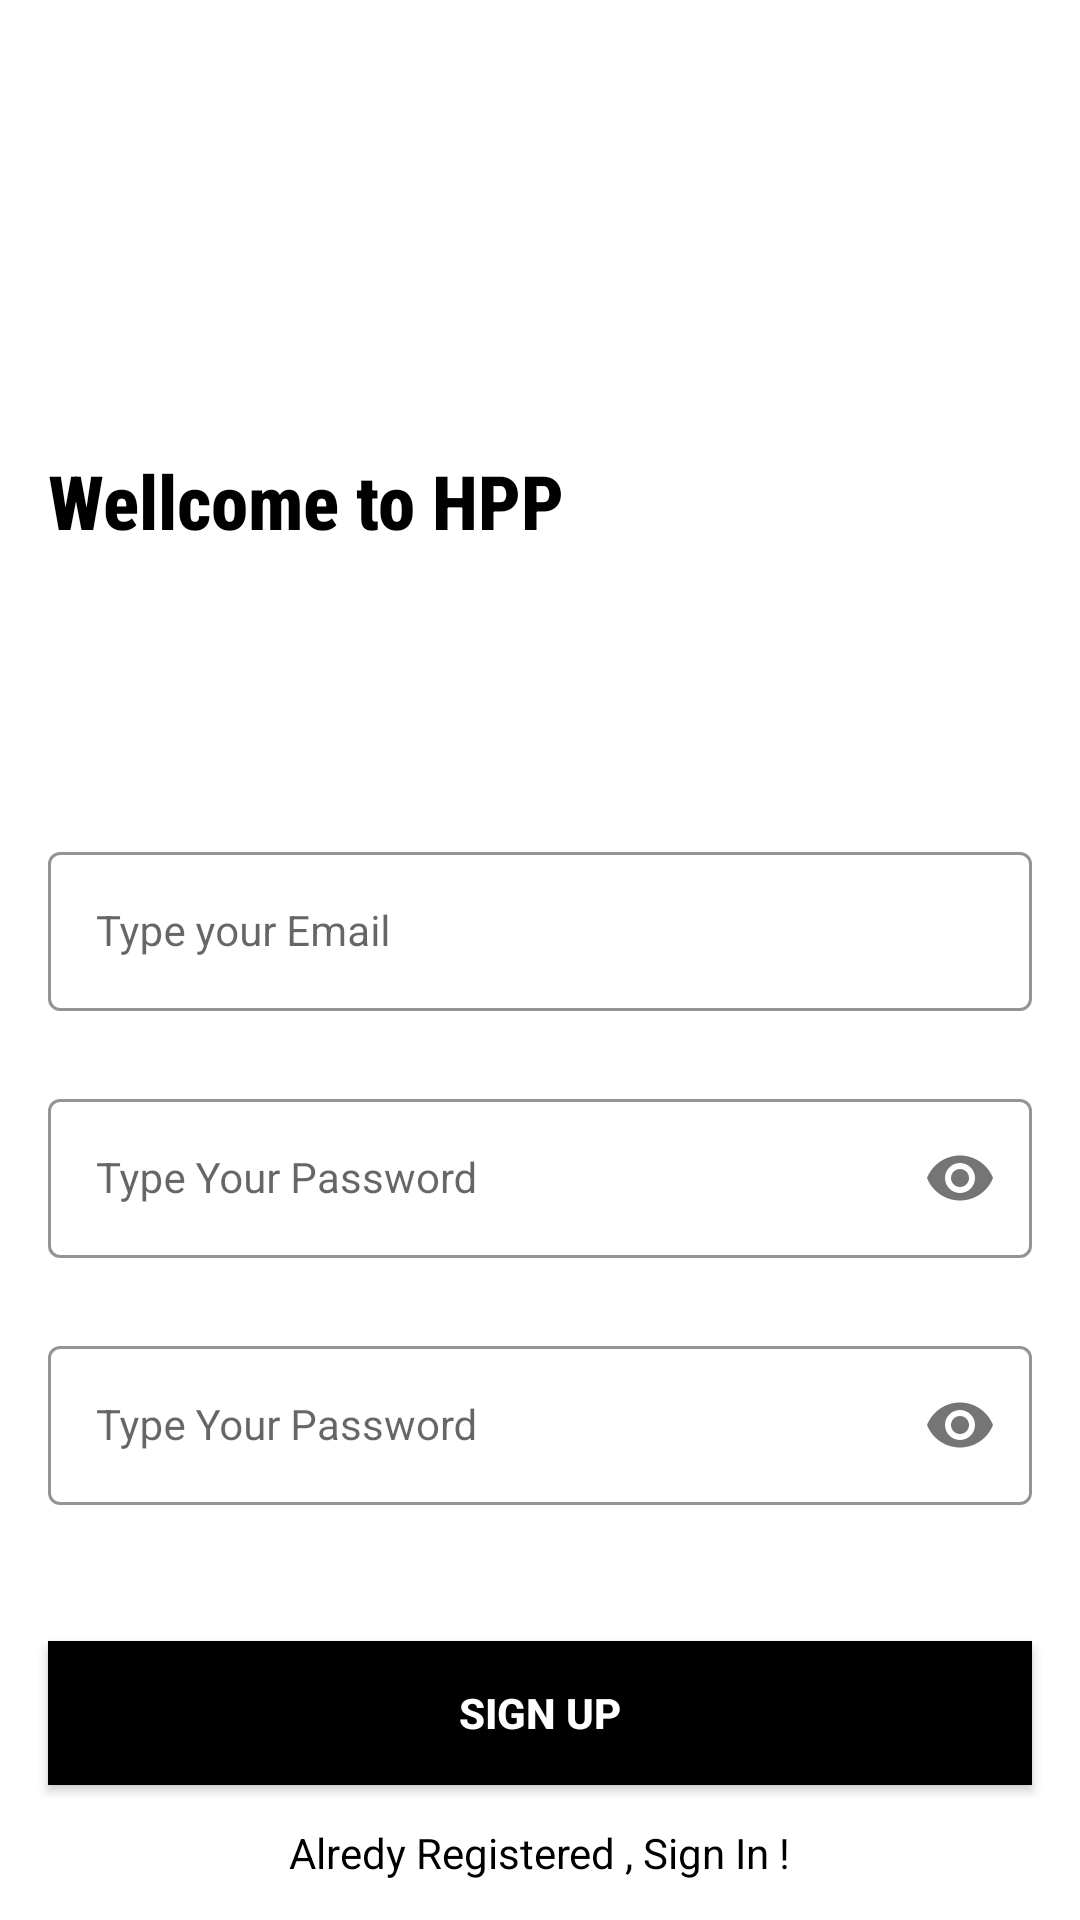

Layout XML and referenced resources for this Android screen:
<!-- AndroidManifest.xml: application theme Theme.HPP -->
<!-- res/layout/activity_sign_up.xml -->
<?xml version="1.0" encoding="utf-8"?>
<androidx.constraintlayout.widget.ConstraintLayout xmlns:android="http://schemas.android.com/apk/res/android"
    xmlns:app="http://schemas.android.com/apk/res-auto"
    xmlns:tools="http://schemas.android.com/tools"
    android:layout_width="match_parent"
    android:layout_height="match_parent"
    android:background="@color/white"
    tools:context=".SignInActivity">


    <TextView
        android:id="@+id/tvSignUp"
        android:layout_width="wrap_content"
        android:layout_height="wrap_content"
        android:fontFamily="sans-serif-condensed-medium"
        android:paddingBottom="80dp"
        android:text="Wellcome to HPP"
        android:layout_marginTop="150dp"
        android:layout_marginStart="16dp"
        android:textColor="@color/black"
        android:textSize="25dp"
        android:textStyle="bold"
        app:layout_constraintStart_toStartOf="parent"
        app:layout_constraintTop_toTopOf="parent" />

    <com.google.android.material.textfield.TextInputLayout
        android:id="@+id/emailLayout"
        style="@style/LoginTextInputOuterFieldStyle"
        android:layout_width="match_parent"
        android:layout_height="wrap_content"
        android:layout_marginHorizontal="16dp"
        app:boxStrokeColor="@color/black"
        app:hintTextColor="@color/black"
        app:layout_constraintBottom_toTopOf="@id/passwordLayout"
        app:layout_constraintEnd_toEndOf="parent"
        app:layout_constraintHorizontal_bias="0.5"
        app:layout_constraintStart_toStartOf="parent"
        app:layout_constraintTop_toBottomOf="@+id/tvSignUp">

        <com.google.android.material.textfield.TextInputEditText
            android:id="@+id/emailEt"
            style="@style/LoginTextInputInnerFieldStyle"
            android:layout_width="match_parent"
            android:layout_height="wrap_content"
            android:hint="Type your Email"
            android:inputType="textEmailAddress" />
    </com.google.android.material.textfield.TextInputLayout>

    <com.google.android.material.textfield.TextInputLayout
        android:id="@+id/passwordLayout"
        style="@style/LoginTextInputOuterFieldStyle"
        android:layout_width="match_parent"
        android:layout_height="wrap_content"
        android:layout_marginHorizontal="16dp"
        android:layout_marginTop="24dp"
        app:boxStrokeColor="@color/black"
        app:hintTextColor="@color/black"
        app:layout_constraintEnd_toEndOf="parent"
        app:layout_constraintHorizontal_bias="0.5"
        app:layout_constraintStart_toStartOf="parent"
        app:layout_constraintTop_toBottomOf="@id/emailLayout"
        app:passwordToggleEnabled="true">

        <com.google.android.material.textfield.TextInputEditText
            android:id="@+id/passET"
            style="@style/LoginTextInputInnerFieldStyle"
            android:layout_width="match_parent"
            android:layout_height="wrap_content"
            android:hint="Type Your Password"
            android:inputType="textPassword" />
    </com.google.android.material.textfield.TextInputLayout>

    <com.google.android.material.textfield.TextInputLayout
        android:id="@+id/confirmPasswordLayout"
        style="@style/LoginTextInputOuterFieldStyle"
        android:layout_width="match_parent"
        android:layout_height="wrap_content"
        android:layout_marginHorizontal="16dp"
        android:layout_marginTop="24dp"
        app:boxStrokeColor="@color/black"
        app:hintTextColor="@color/black"
        app:layout_constraintEnd_toEndOf="parent"
        app:layout_constraintHorizontal_bias="0.5"
        app:layout_constraintStart_toStartOf="parent"
        app:layout_constraintTop_toBottomOf="@id/passwordLayout"
        app:passwordToggleEnabled="true">

        <com.google.android.material.textfield.TextInputEditText
            android:id="@+id/confirmPass"
            style="@style/LoginTextInputInnerFieldStyle"
            android:layout_width="match_parent"
            android:layout_height="wrap_content"
            android:hint="Type Your Password"
            android:inputType="textPassword" />
    </com.google.android.material.textfield.TextInputLayout>

    <androidx.appcompat.widget.AppCompatButton
        android:id="@+id/btnSignUp"
        android:layout_width="0dp"
        android:layout_height="wrap_content"
        android:layout_marginHorizontal="16dp"
        android:background="@color/black"
        android:text="Sign Up"
        android:textColor="@color/white"
        android:textStyle="bold"
        app:layout_constraintBottom_toBottomOf="parent"
        app:layout_constraintEnd_toEndOf="parent"
        app:layout_constraintHorizontal_bias="0.5"
        app:layout_constraintStart_toStartOf="parent"
        app:layout_constraintTop_toBottomOf="@+id/confirmPasswordLayout" />

    <TextView
        android:id="@+id/tvToSignIn"
        android:layout_width="wrap_content"
        android:layout_height="wrap_content"
        android:textColor="@color/black"
        android:text="Alredy Registered , Sign In !"
        app:layout_constraintBottom_toBottomOf="parent"
        app:layout_constraintEnd_toEndOf="parent"
        app:layout_constraintHorizontal_bias="0.5"
        app:layout_constraintStart_toStartOf="parent"
        app:layout_constraintTop_toBottomOf="@+id/btnSignUp" />

</androidx.constraintlayout.widget.ConstraintLayout>
<!-- resources referenced by this layout -->
<resources>
  <style name="LoginTextInputInnerFieldStyle" parent="Widget.MaterialComponents.TextInputLayout.OutlinedBox">
          <item name="android:layout_width">match_parent</item>
          <item name="android:layout_height">wrap_content</item>
          <item name="android:textColor">@color/black</item>
          <item name="android:textColorHint">@color/black</item>
          <item name="android:maxLines">1</item>
          <item name="android:textSize">14sp</item>
          <item name="android:singleLine">true</item>
      </style>
  <style name="LoginTextInputOuterFieldStyle" parent="Widget.MaterialComponents.TextInputLayout.OutlinedBox">
          <item name="android:layout_width">match_parent</item>
          <item name="android:layout_height">wrap_content</item>
          <item name="android:layout_marginTop">15dp</item>
          <item name="android:layout_marginBottom">15dp</item>
      </style>
  <style name="Theme.HPP" parent="Base.Theme.HPP" />
  <style name="Base.Theme.HPP" parent="Theme.MaterialComponents.DayNight.NoActionBar">
          
          <item name="colorPrimary">@color/black</item>
          <item name="colorPrimaryVariant">@color/purple_700</item>
          <item name="colorOnPrimary">@color/white</item>
          
          <item name="colorSecondary">@color/teal_200</item>
          <item name="colorSecondaryVariant">@color/teal_700</item>
          <item name="colorOnSecondary">@color/white</item>
          
          <item name="android:statusBarColor" tools:targetApi="l">@color/yellow</item>
          
      </style>
  <!-- not gathered from this repository: default colours our renderer supplied (Android Studio template values) -->
  <color name="purple_700">#FF3700B3</color>
  <color name="teal_200">#FF03DAC5</color>
  <color name="teal_700">#FF018786</color>
  <color name="black">#FF000000</color>
  <color name="white">#FFFFFFFF</color>
</resources>
